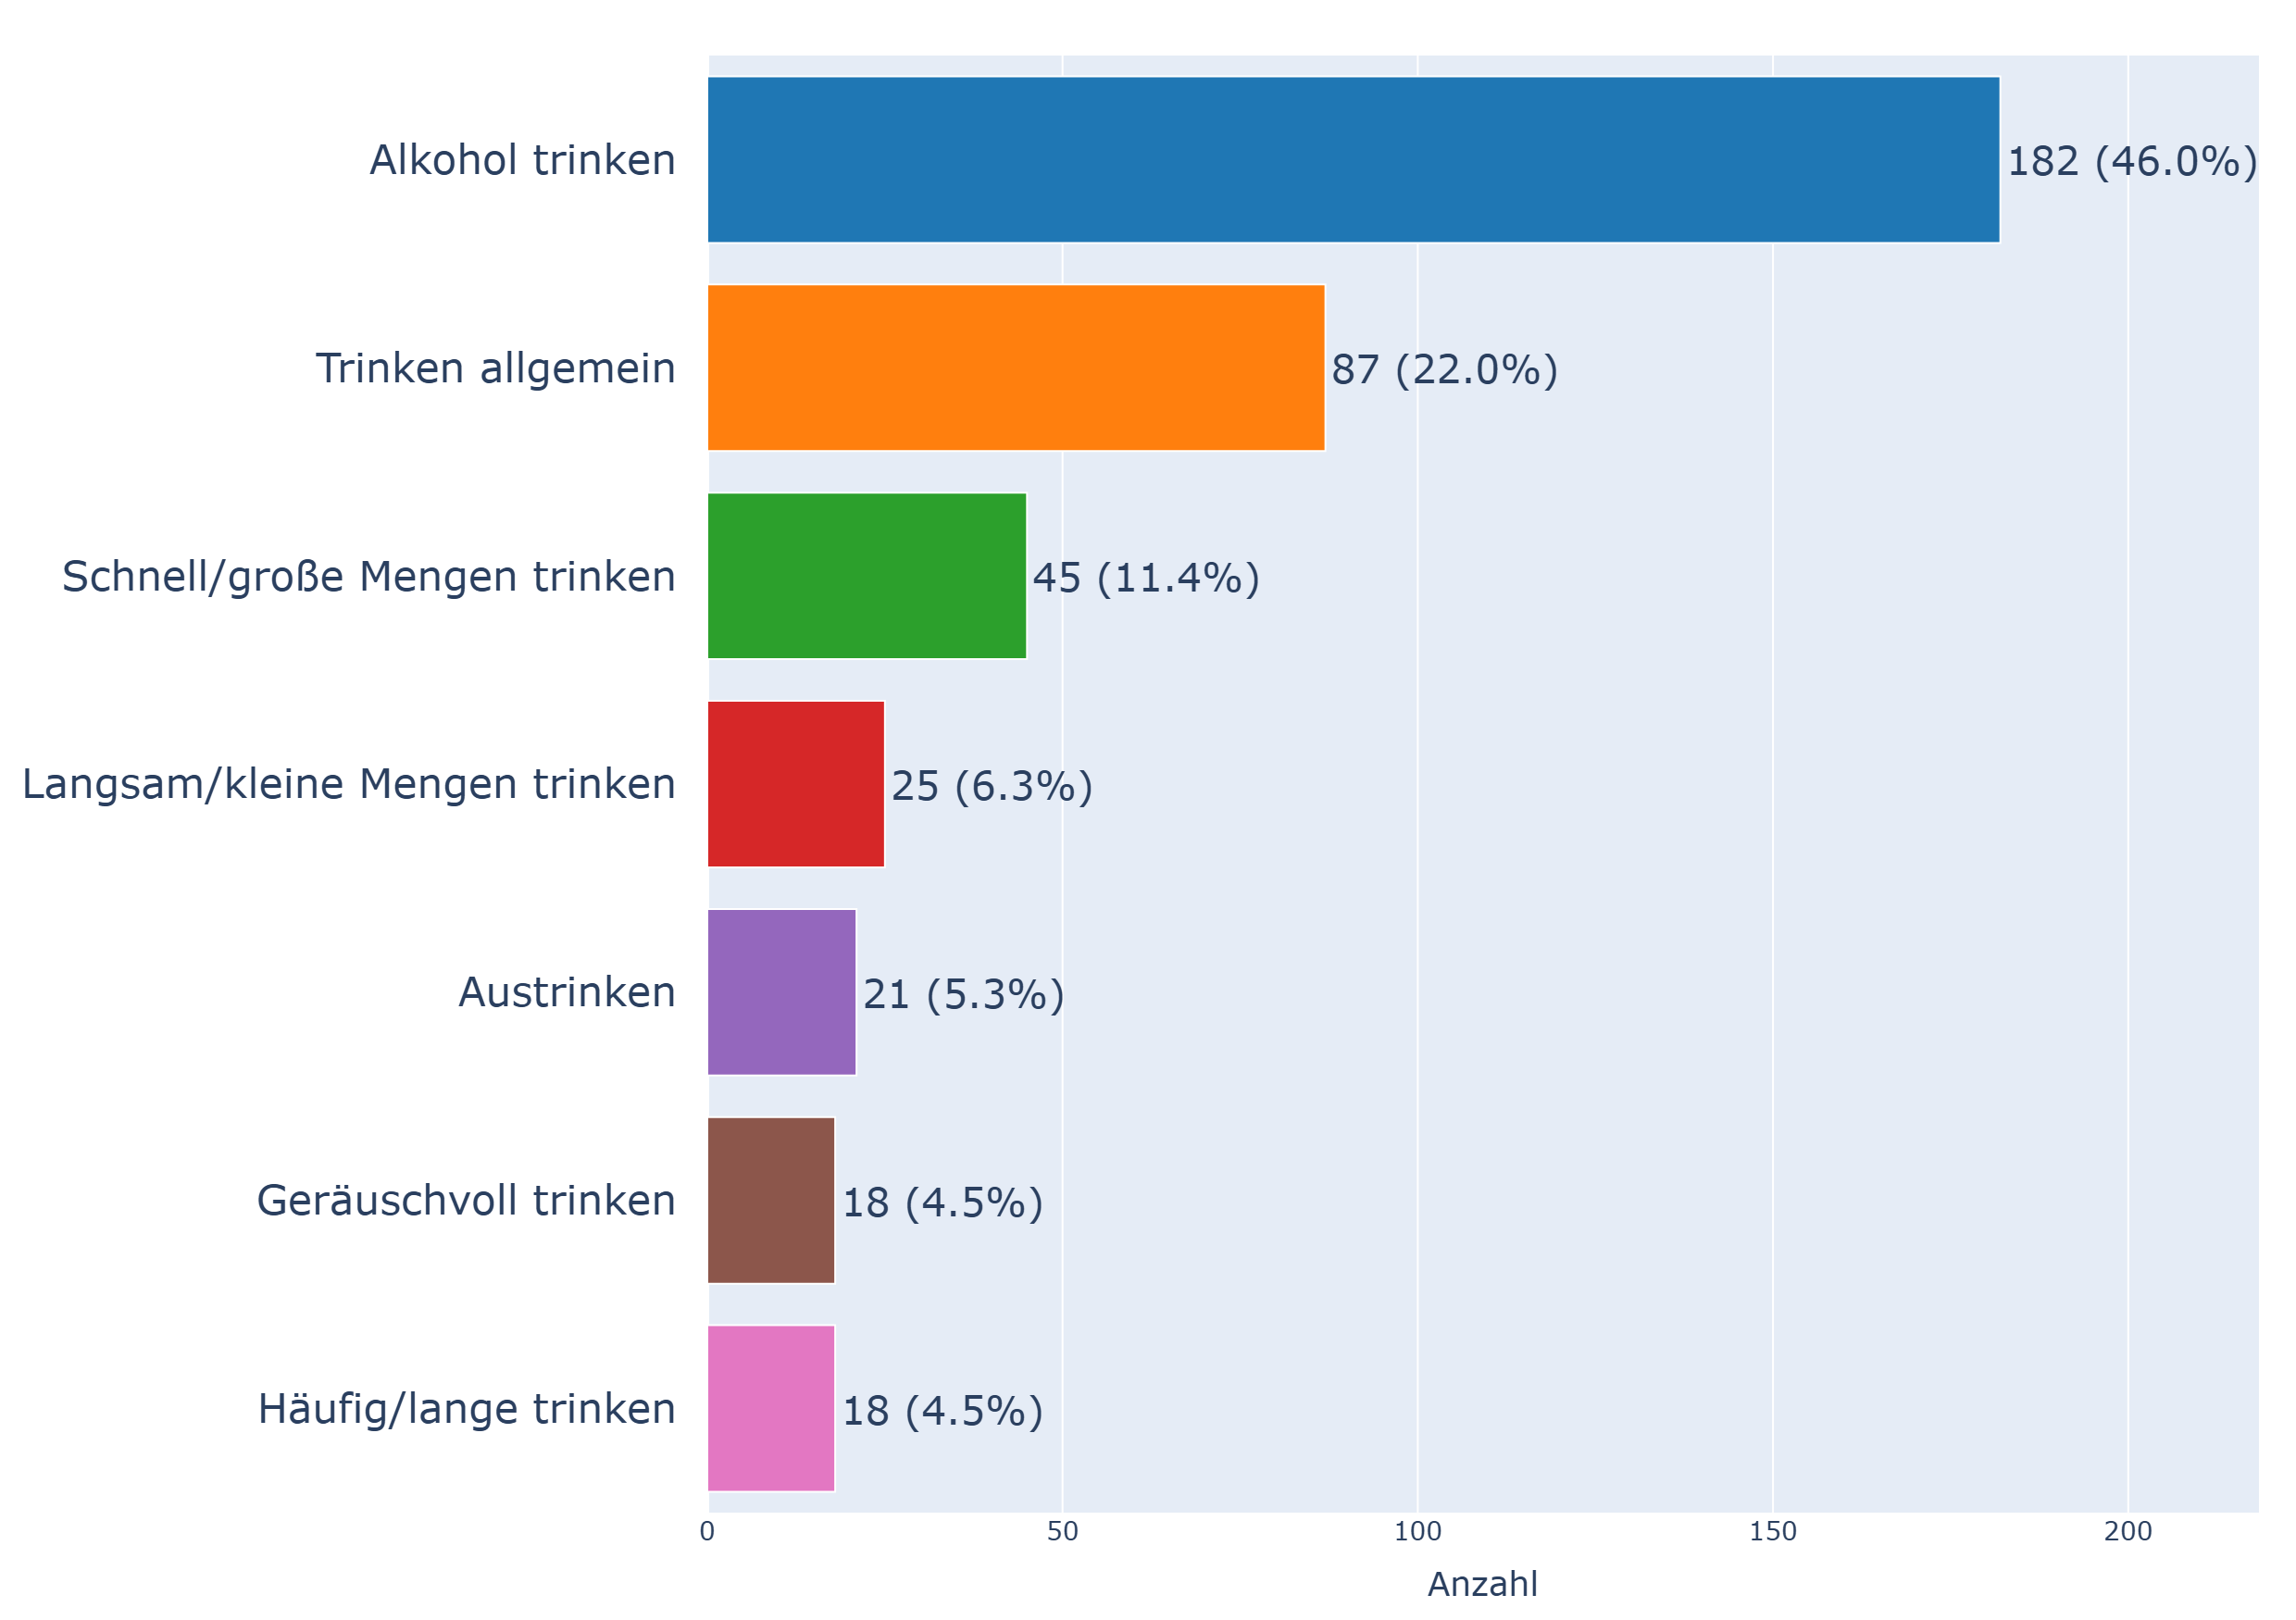

Here is the Python script that generated this plot:
# ================================================================
# Script for creating a horizontal bar chart showing the frequency
# of different drinking concepts in a corpus.
# ================================================================

import plotly.graph_objects as go

# Labels
labels = [
    "Alkohol trinken  ", 
    "Trinken allgemein  ", 
    "Schnell/große Mengen trinken  ", 
    "Langsam/kleine Mengen trinken  ", 
    "Austrinken  ", 
    "Geräuschvoll trinken  ", 
    "Häufig/lange trinken  "
]

values = [182, 87, 45, 25, 21, 18, 18]

colors = [
    '#1f77b4',  # strong blue
    '#ff7f0e',  # orange
    '#2ca02c',  # green
    '#d62728',  # red
    '#9467bd',  # purple
    '#8c564b',  # brown
    '#e377c2',  # pink
]

# Calculate percentages
total = sum(values)
percent_text = [f"{v} ({v/total:.1%})" for v in values]

# Horizontal bar chart
fig = go.Figure(go.Bar(
    x=values,
    y=labels,
    orientation='h',
    marker=dict(color=colors, line=dict(color='white', width=1)),
    text=percent_text,
    textposition='outside',
    textfont=dict(size=21)
))

# Layout
fig.update_layout(
    width=1260,
    height=875,
    margin=dict(t=30, l=180, r=20, b=30),
    xaxis=dict(
        title=dict(
            text="Anzahl",     
            font=dict(size=18)  
        ),
        range=[0, max(values)*1.2],
        tickfont=dict(size=14)
    ),
    yaxis=dict(
        tickfont=dict(size=22),
        autorange="reversed"
    )
)

# Save as PNG
fig.write_image("8_8_balkendiagramm_korpus_trinken.png", width=1240, height=875, scale=2)

# Display
fig.show()
